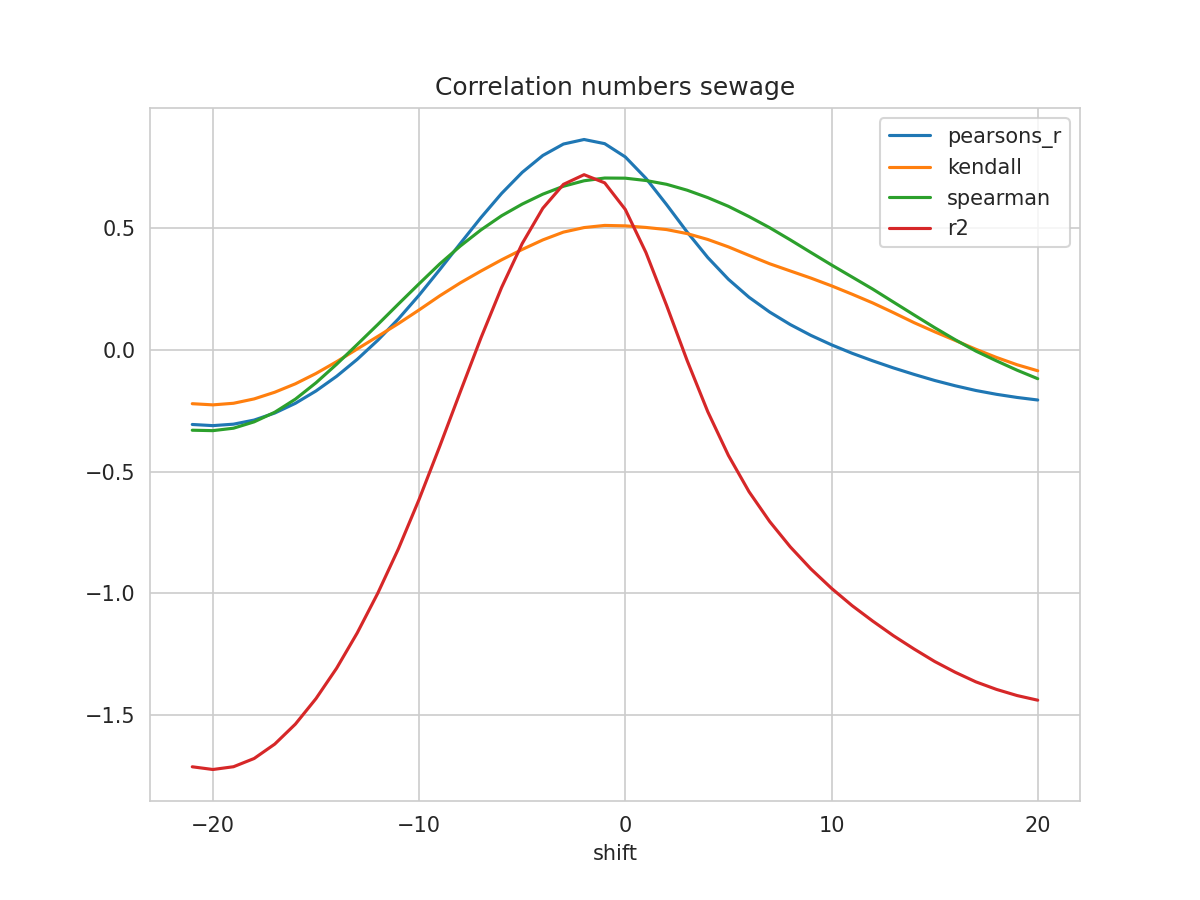

The file beside this chart, header and first rows:
shift, N, pearsons_r, kendall, spearman, mse, explained_variance_score, r2, rmse
-21, 177, -0.3062, -0.2209, -0.3298, 0.3581, -1.707, -1.713, 0.5984
-20, 178, -0.311, -0.2257, -0.3316, 0.3576, -1.718, -1.724, 0.598
-19, 179, -0.305, -0.2191, -0.3215, 0.3541, -1.706, -1.712, 0.5951
-18, 180, -0.2881, -0.2012, -0.2954, 0.3478, -1.672, -1.679, 0.5897
-17, 181, -0.2592, -0.1737, -0.256, 0.3384, -1.613, -1.619, 0.5817
-16, 182, -0.2193, -0.1391, -0.2022, 0.3262, -1.53, -1.537, 0.5711
-15, 183, -0.1685, -0.09669, -0.1349, 0.3114, -1.425, -1.432, 0.558
-14, 184, -0.1083, -0.04827, -0.05876, 0.2942, -1.301, -1.308, 0.5424
-13, 185, -0.03861, 0.003974, 0.02251, 0.2747, -1.156, -1.163, 0.5241
-12, 186, 0.04005, 0.05581, 0.1048, 0.253, -0.9918, -0.9989, 0.503
-11, 187, 0.1279, 0.1085, 0.1889, 0.2291, -0.8094, -0.8164, 0.4787
-10, 188, 0.2251, 0.1644, 0.2719, 0.203, -0.607, -0.614, 0.4505
-9, 189, 0.3298, 0.2223, 0.3533, 0.1751, -0.3893, -0.3961, 0.4185
-8, 189, 0.4376, 0.2757, 0.427, 0.1472, -0.165, -0.1717, 0.3837
-7, 189, 0.5439, 0.3242, 0.4933, 0.1197, 0.05606, 0.0497, 0.3459
-6, 189, 0.643, 0.3702, 0.5513, 0.09399, 0.2625, 0.2565, 0.3066
-5, 189, 0.7296, 0.4129, 0.5992, 0.0715, 0.4426, 0.4371, 0.2674
-4, 189, 0.799, 0.4521, 0.64, 0.05341, 0.587, 0.5822, 0.2311
-3, 189, 0.846, 0.4841, 0.6725, 0.0411, 0.6845, 0.6803, 0.2027
-2, 189, 0.8647, 0.5028, 0.6951, 0.03622, 0.7236, 0.7201, 0.1903
-1, 189, 0.8476, 0.5116, 0.7063, 0.04075, 0.6896, 0.6865, 0.2019
0, 189, 0.793, 0.5098, 0.7057, 0.05524, 0.5796, 0.5771, 0.235
1, 189, 0.7052, 0.5033, 0.6961, 0.07859, 0.4025, 0.4004, 0.2803
2, 189, 0.5973, 0.4946, 0.6806, 0.1073, 0.1851, 0.1834, 0.3276
3, 189, 0.4842, 0.478, 0.6563, 0.1375, -0.04238, -0.04387, 0.3708
4, 189, 0.3797, 0.4539, 0.6258, 0.1655, -0.2526, -0.254, 0.4068
5, 189, 0.2903, 0.4234, 0.5901, 0.1894, -0.4321, -0.4334, 0.4352
6, 189, 0.2164, 0.3884, 0.5479, 0.2091, -0.5813, -0.5826, 0.4573
7, 189, 0.1557, 0.3541, 0.5023, 0.2253, -0.7036, -0.7049, 0.4747
8, 189, 0.1043, 0.3246, 0.4523, 0.239, -0.8079, -0.8092, 0.4888
9, 189, 0.05984, 0.2952, 0.4004, 0.2507, -0.8985, -0.8998, 0.5007
10, 189, 0.02099, 0.2634, 0.3491, 0.2609, -0.9781, -0.9794, 0.5108
11, 189, -0.01371, 0.229, 0.2995, 0.27, -1.049, -1.051, 0.5196
12, 189, -0.04479, 0.193, 0.2499, 0.2782, -1.113, -1.114, 0.5274
13, 189, -0.0738, 0.1534, 0.1968, 0.2858, -1.172, -1.174, 0.5346
14, 189, -0.1004, 0.1122, 0.144, 0.2928, -1.227, -1.229, 0.5411
15, 189, -0.1254, 0.07473, 0.09167, 0.2993, -1.278, -1.28, 0.5471
16, 189, -0.1472, 0.03904, 0.04187, 0.3051, -1.323, -1.324, 0.5524
17, 189, -0.1666, 0.002785, -0.004717, 0.3103, -1.362, -1.364, 0.557
18, 189, -0.1823, -0.03086, -0.04484, 0.3145, -1.393, -1.395, 0.5608
19, 189, -0.1952, -0.06086, -0.08324, 0.318, -1.419, -1.42, 0.5639
20, 189, -0.2057, -0.08564, -0.1182, 0.321, -1.438, -1.439, 0.5666
